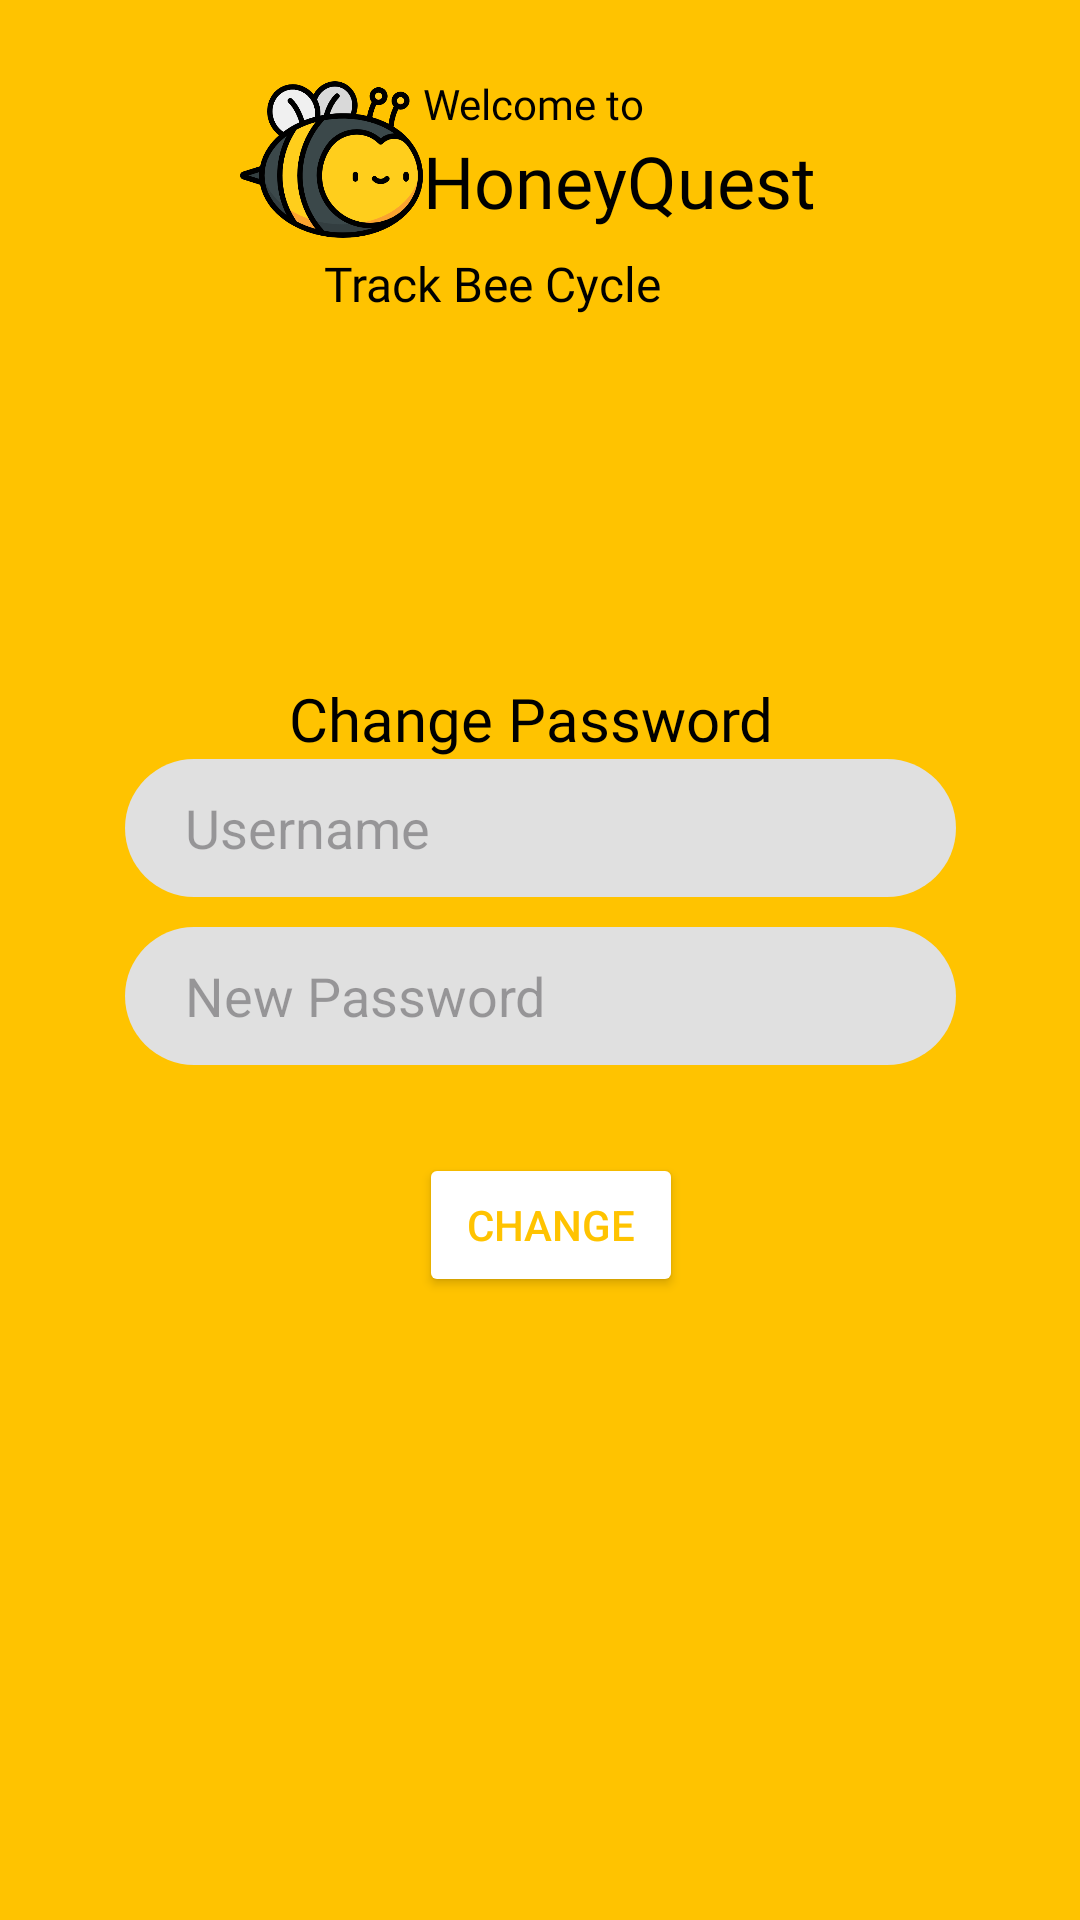

This screen was rendered from an Android layout file. Write that file and the resources it references.
<!-- AndroidManifest.xml: application theme Theme.HoneyQuest -->
<!-- res/layout/activity_forgot_pass.xml -->
<?xml version="1.0" encoding="utf-8"?>
<androidx.constraintlayout.widget.ConstraintLayout xmlns:android="http://schemas.android.com/apk/res/android"
    xmlns:app="http://schemas.android.com/apk/res-auto"
    xmlns:tools="http://schemas.android.com/tools"
    android:id="@+id/forgot"
    android:layout_width="match_parent"
    android:layout_height="match_parent"
    android:background="#FFC300"
    tools:context=".ForgotPassActivity">

    <ImageView
        android:id="@+id/imageView1"
        android:layout_width="61dp"
        android:layout_height="61dp"
        android:background="@drawable/img"
        app:layout_constraintBottom_toBottomOf="parent"
        app:layout_constraintEnd_toEndOf="parent"
        app:layout_constraintHorizontal_bias="0.268"
        app:layout_constraintStart_toStartOf="parent"
        app:layout_constraintTop_toTopOf="parent"
        app:layout_constraintVertical_bias="0.039" />

    <TextView
        android:id="@+id/textView1"
        android:layout_width="wrap_content"
        android:layout_height="wrap_content"
        android:fontFamily="@font/poppins_bold"
        android:text="Welcome to"
        android:textColor="@color/black"
        android:textSize="14dp"
        app:layout_constraintBottom_toBottomOf="parent"
        app:layout_constraintEnd_toEndOf="parent"
        app:layout_constraintHorizontal_bias="0.0"
        app:layout_constraintStart_toEndOf="@+id/imageView1"
        app:layout_constraintTop_toTopOf="parent"
        app:layout_constraintVertical_bias="0.04" />

    <TextView
        android:id="@+id/textView2"
        android:layout_width="wrap_content"
        android:layout_height="wrap_content"
        android:fontFamily="@font/mochiy_pop_one"
        android:text="HoneyQuest"
        android:textColor="@color/black"
        android:textSize="24dp"
        app:layout_constraintBottom_toBottomOf="parent"
        app:layout_constraintEnd_toEndOf="parent"
        app:layout_constraintHorizontal_bias="0.0"
        app:layout_constraintStart_toEndOf="@+id/imageView1"
        app:layout_constraintTop_toBottomOf="@+id/textView1"
        app:layout_constraintVertical_bias="0.0" />

    <TextView
        android:id="@+id/textView3"
        android:layout_width="wrap_content"
        android:layout_height="wrap_content"
        android:fontFamily="@font/poppins_bold"
        android:text="Track Bee Cycle"
        android:textColor="@color/black"
        android:textSize="16sp"
        app:layout_constraintBottom_toBottomOf="parent"
        app:layout_constraintEnd_toEndOf="parent"
        app:layout_constraintHorizontal_bias="0.167"
        app:layout_constraintStart_toStartOf="@+id/imageView1"
        app:layout_constraintTop_toBottomOf="@+id/imageView1"
        app:layout_constraintVertical_bias="0.0" />
    <TextView
        android:id="@+id/textView4"
        android:layout_width="wrap_content"
        android:layout_height="wrap_content"
        android:fontFamily="@font/poppins_semibold"
        android:text="Change Password"
        android:textColor="@color/black"
        android:textSize="20dp"
        app:layout_constraintBottom_toBottomOf="parent"
        app:layout_constraintEnd_toEndOf="parent"
        app:layout_constraintHorizontal_bias="0.486"
        app:layout_constraintStart_toStartOf="parent"
        app:layout_constraintTop_toBottomOf="@+id/textView3"
        app:layout_constraintVertical_bias="0.238" />
    <EditText
        android:id="@+id/userInput"
        android:layout_width="277dp"
        android:layout_height="46dp"
        android:background="@drawable/inputdesign"
        android:hint="Username"
        app:layout_constraintEnd_toEndOf="parent"
        app:layout_constraintStart_toStartOf="parent"
        app:layout_constraintTop_toBottomOf="@+id/textView4"
        android:paddingLeft="20dp"/>
    <EditText
        android:id="@+id/NewPassInput"
        android:layout_width="277dp"
        android:layout_height="46dp"
        android:background="@drawable/inputdesign"
        android:hint="New Password"
        app:layout_constraintEnd_toEndOf="@+id/userInput"
        app:layout_constraintStart_toStartOf="@+id/userInput"
        app:layout_constraintTop_toBottomOf="@+id/userInput"
        android:layout_marginTop="10dp"
        android:paddingLeft="20dp"/>

    <Button
        android:id="@+id/changePassButton"
        android:layout_width="wrap_content"
        android:layout_height="wrap_content"
        android:backgroundTint="@color/white"
        android:text="Change"
        android:textColor="#FFC300"
        app:layout_constraintBottom_toBottomOf="parent"
        app:layout_constraintEnd_toEndOf="@+id/NewPassInput"
        app:layout_constraintHorizontal_bias="0.518"
        app:layout_constraintStart_toStartOf="@+id/NewPassInput"
        app:layout_constraintTop_toBottomOf="@+id/NewPassInput"
        app:layout_constraintVertical_bias="0.124" />
</androidx.constraintlayout.widget.ConstraintLayout>
<!-- resources referenced by this layout -->
<resources>
  <color name="black">#FF000000</color>
  <color name="white">#FFFFFFFF</color>
  <!-- drawable img: png bitmap (drawable, 36589 bytes) -->
  <!-- drawable inputdesign (drawable) -->
  <?xml version="1.0" encoding="utf-8"?>
  <shape xmlns:android="http://schemas.android.com/apk/res/android">
  
      <solid android:color="#E0E0E0"/>
      <corners android:radius="25dp"/>
  
  </shape>
  <style name="Theme.HoneyQuest" parent="Base.Theme.HoneyQuest" />
  <style name="Base.Theme.HoneyQuest" parent="Theme.Material3.DayNight.NoActionBar">
          
          
      </style>
</resources>
